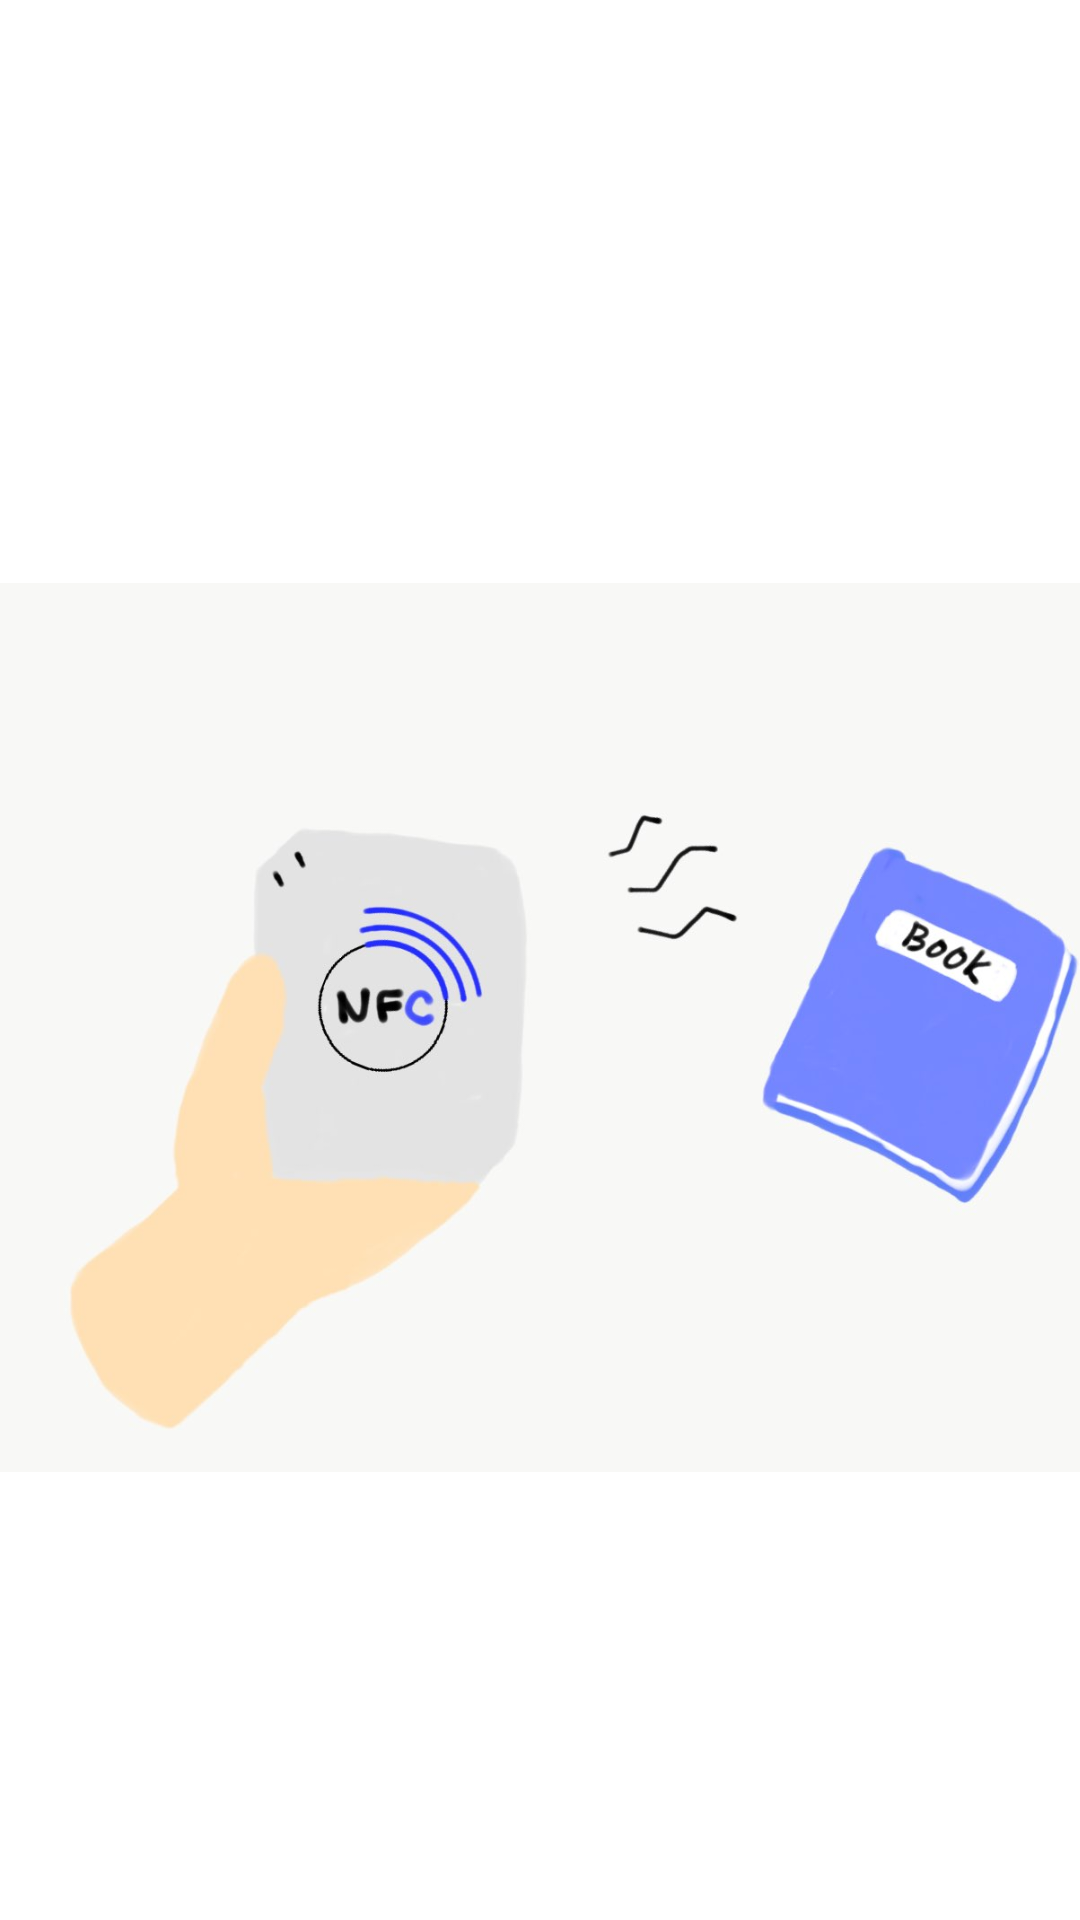

Produce the Android XML layout that renders to this screen, including the resource entries it uses.
<!-- AndroidManifest.xml: application theme AppTheme -->
<!-- res/layout/activity_main.xml -->
<?xml version="1.0" encoding="utf-8"?>
<androidx.constraintlayout.widget.ConstraintLayout xmlns:android="http://schemas.android.com/apk/res/android"
    xmlns:app="http://schemas.android.com/apk/res-auto"
    xmlns:tools="http://schemas.android.com/tools"
    android:layout_width="match_parent"
    android:layout_height="match_parent"
    android:background="#FFFFFF"
    tools:context=".MainActivity">

    <TextView
        android:id="@+id/nameText"
        android:layout_width="351dp"
        android:layout_height="37dp"
        android:layout_marginTop="96dp"
        android:fontFamily="sans-serif"
        android:gravity="center"
        android:text="리더기로 책을 인식시켜주세요"
        android:textAppearance="@style/TextAppearance.AppCompat.Large"
        android:textColor="#DF92D1EC"
        android:textSize="32sp"
        app:layout_constraintBottom_toTopOf="@+id/imageView"
        app:layout_constraintLeft_toLeftOf="parent"
        app:layout_constraintRight_toRightOf="parent"
        app:layout_constraintTop_toTopOf="parent"
        app:layout_constraintVertical_chainStyle="packed" />

    <ImageView
        android:id="@+id/imageView"
        android:layout_width="444dp"
        android:layout_height="595dp"
        app:layout_constraintBottom_toBottomOf="parent"
        app:layout_constraintStart_toStartOf="parent"
        app:srcCompat="@drawable/hand" />

</androidx.constraintlayout.widget.ConstraintLayout>
<!-- resources referenced by this layout -->
<resources>
  <!-- drawable hand: jpg bitmap (drawable, 46942 bytes) -->
  <style name="AppTheme" parent="Theme.AppCompat.Light.DarkActionBar">
          
          <item name="colorPrimary">#A1CDE1</item>
          <item name="colorPrimaryDark">#5DA4BE</item>
          <item name="colorAccent">@color/colorAccent</item>
          <item name="windowActionBar">false</item>
          <item name="windowNoTitle">true</item>
      </style>
  <color name="colorAccent">#D81B60</color>
</resources>
